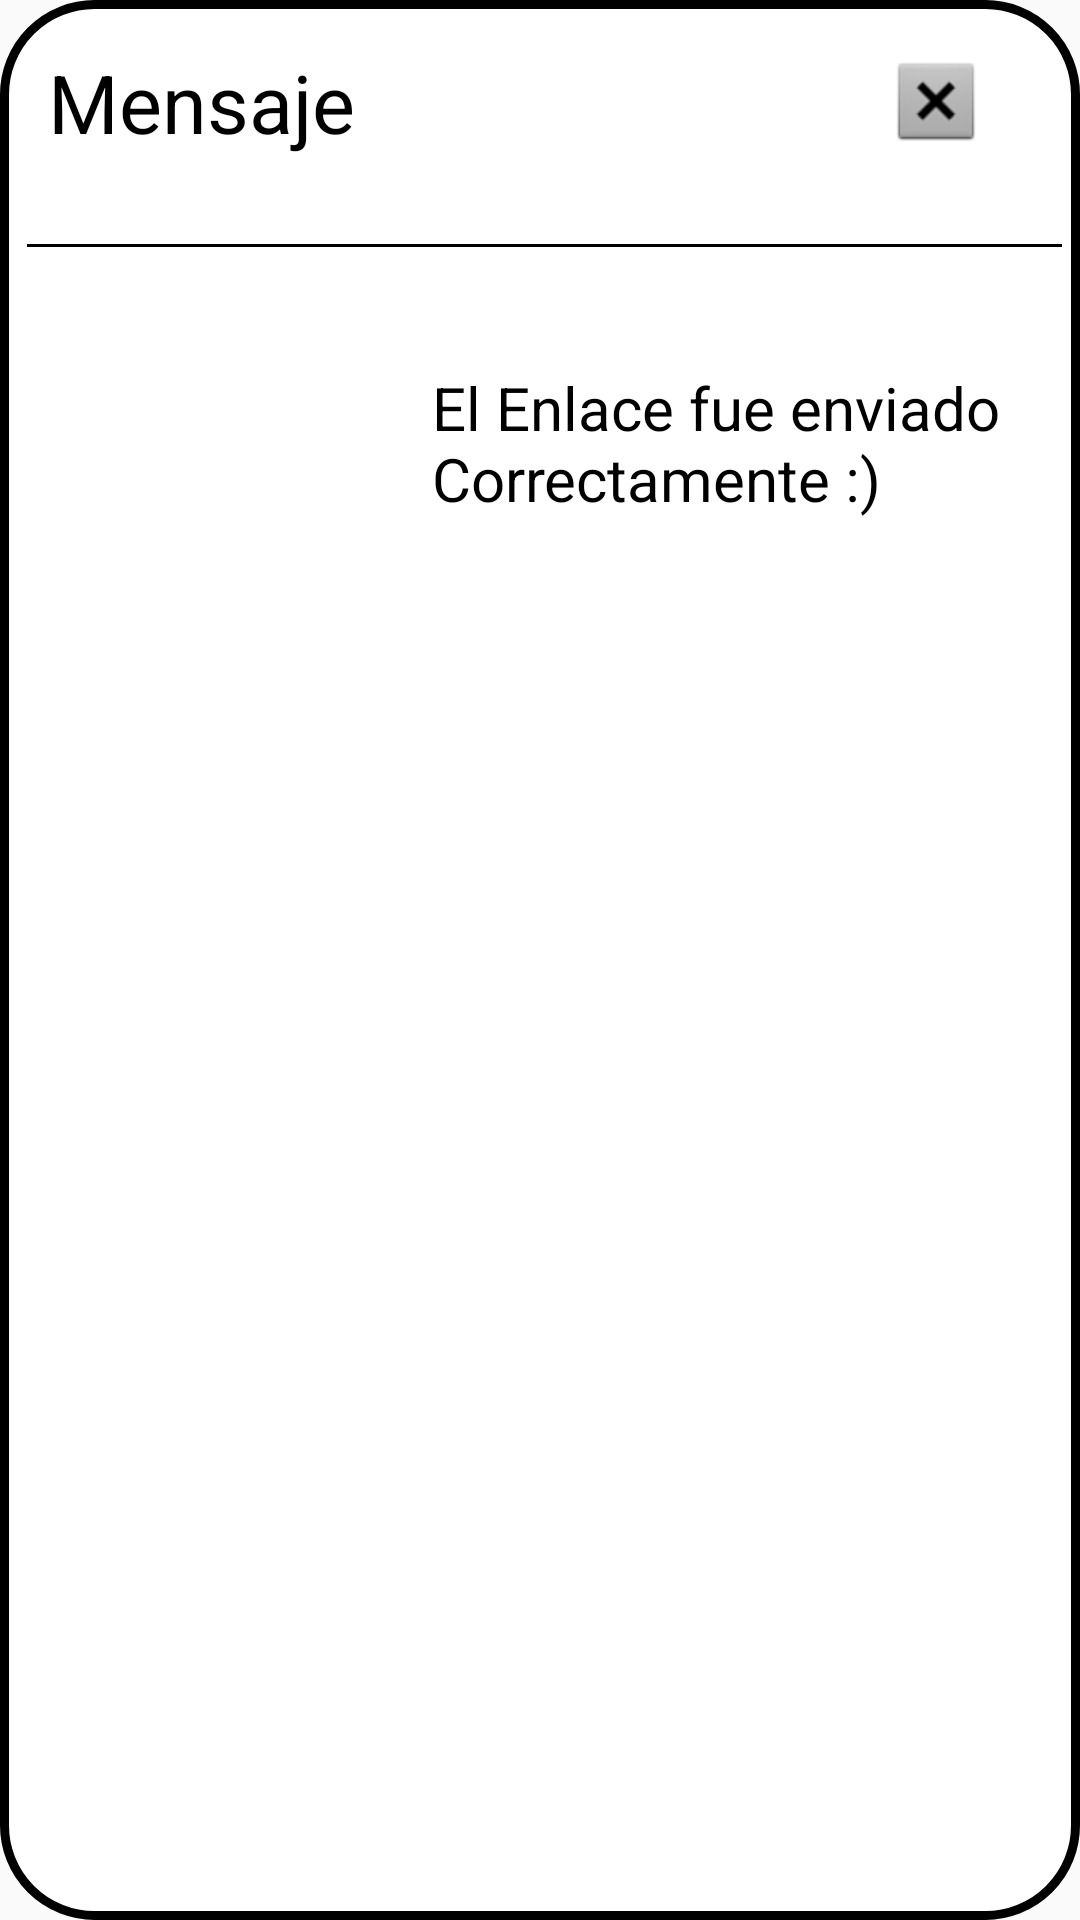

This screen was rendered from an Android layout file. Write that file and the resources it references.
<!-- AndroidManifest.xml: application theme Theme.Perusac -->
<!-- res/layout/emergente.xml -->
<?xml version="1.0" encoding="utf-8"?>
<androidx.constraintlayout.widget.ConstraintLayout
    xmlns:android="http://schemas.android.com/apk/res/android"
    xmlns:app="http://schemas.android.com/apk/res-auto"
    xmlns:tools="http://schemas.android.com/tools"
    android:id="@+id/alerta"
    android:background="@drawable/fondo_modal"
    android:layout_width="350dp"
    android:layout_height="230dp"
    android:layout_gravity="center">

        <TextView
            android:id="@+id/modal"
            android:layout_width="190dp"
            android:layout_height="wrap_content"
            android:layout_alignParentEnd="true"
            android:layout_alignParentBottom="true"
            android:layout_marginStart="44dp"
            android:layout_marginTop="40dp"
            android:layout_marginEnd="16dp"
            android:text="@string/txt_modal"
            android:textColor="@color/black"
            android:textSize="20dp"
            app:layout_constraintEnd_toEndOf="parent"
            app:layout_constraintHorizontal_bias="0.0"
            app:layout_constraintStart_toEndOf="@+id/imageView3"
            app:layout_constraintTop_toBottomOf="@+id/view" />

        <TextView
            android:id="@+id/textView5"
            android:layout_width="wrap_content"
            android:layout_height="wrap_content"
            android:layout_marginStart="16dp"
            android:layout_marginTop="16dp"
            android:text="@string/txt_alert"
            android:textColor="@color/black"
            android:textSize="27dp"
            app:layout_constraintStart_toStartOf="parent"
            app:layout_constraintTop_toTopOf="parent" />

        <ImageButton
            android:id="@+id/cerrarmodal"
            android:layout_width="64dp"
            android:layout_height="51dp"
            android:layout_alignParentBottom="true"
            android:layout_marginTop="8dp"
            android:layout_marginEnd="16dp"
            android:background="@color/white"
            android:src="@android:drawable/btn_dialog"
            app:layout_constraintEnd_toEndOf="parent"
            app:layout_constraintTop_toTopOf="parent" />

        <ImageView
            android:id="@+id/imageView3"
            android:layout_width="84dp"
            android:layout_height="84dp"
            android:layout_alignParentBottom="true"
            android:layout_marginStart="16dp"
            android:layout_marginTop="24dp"
            android:layout_marginBottom="60dp"
            android:src="@raw/comprobado"
            app:layout_constraintBottom_toBottomOf="parent"
            app:layout_constraintStart_toStartOf="parent"
            app:layout_constraintTop_toBottomOf="@+id/view" />

        <View
            android:id="@+id/view"
            android:layout_width="345dp"
            android:layout_height="1dp"
            android:layout_marginStart="4dp"
            android:layout_marginEnd="1dp"
            android:background="@color/black"
            app:layout_constraintBottom_toBottomOf="parent"
            app:layout_constraintEnd_toEndOf="parent"
            app:layout_constraintStart_toStartOf="parent"
            app:layout_constraintTop_toBottomOf="@+id/textView5"
            app:layout_constraintVertical_bias="0.05" />

</androidx.constraintlayout.widget.ConstraintLayout>
<!-- resources referenced by this layout -->
<resources>
  <color name="black">#FF000000</color>
  <color name="white">#FFFFFFFF</color>
  <!-- drawable fondo_modal (drawable) -->
  <?xml version="1.0" encoding="utf-8"?>
  <shape xmlns:android="http://schemas.android.com/apk/res/android">
      <solid android:color="@color/white"/>
      <stroke android:width="3dp" android:color="@color/black"/>
      <corners android:radius="30dp"/>
  
  </shape>
  <string name="txt_alert">Mensaje</string>
  <string name="txt_modal">El Enlace fue enviado Correctamente :)</string>
  <style name="Theme.Perusac" parent="Base.Theme.Perusac" />
  <style name="Base.Theme.Perusac" parent="Theme.AppCompat.Light.NoActionBar">
          
      </style>
</resources>
